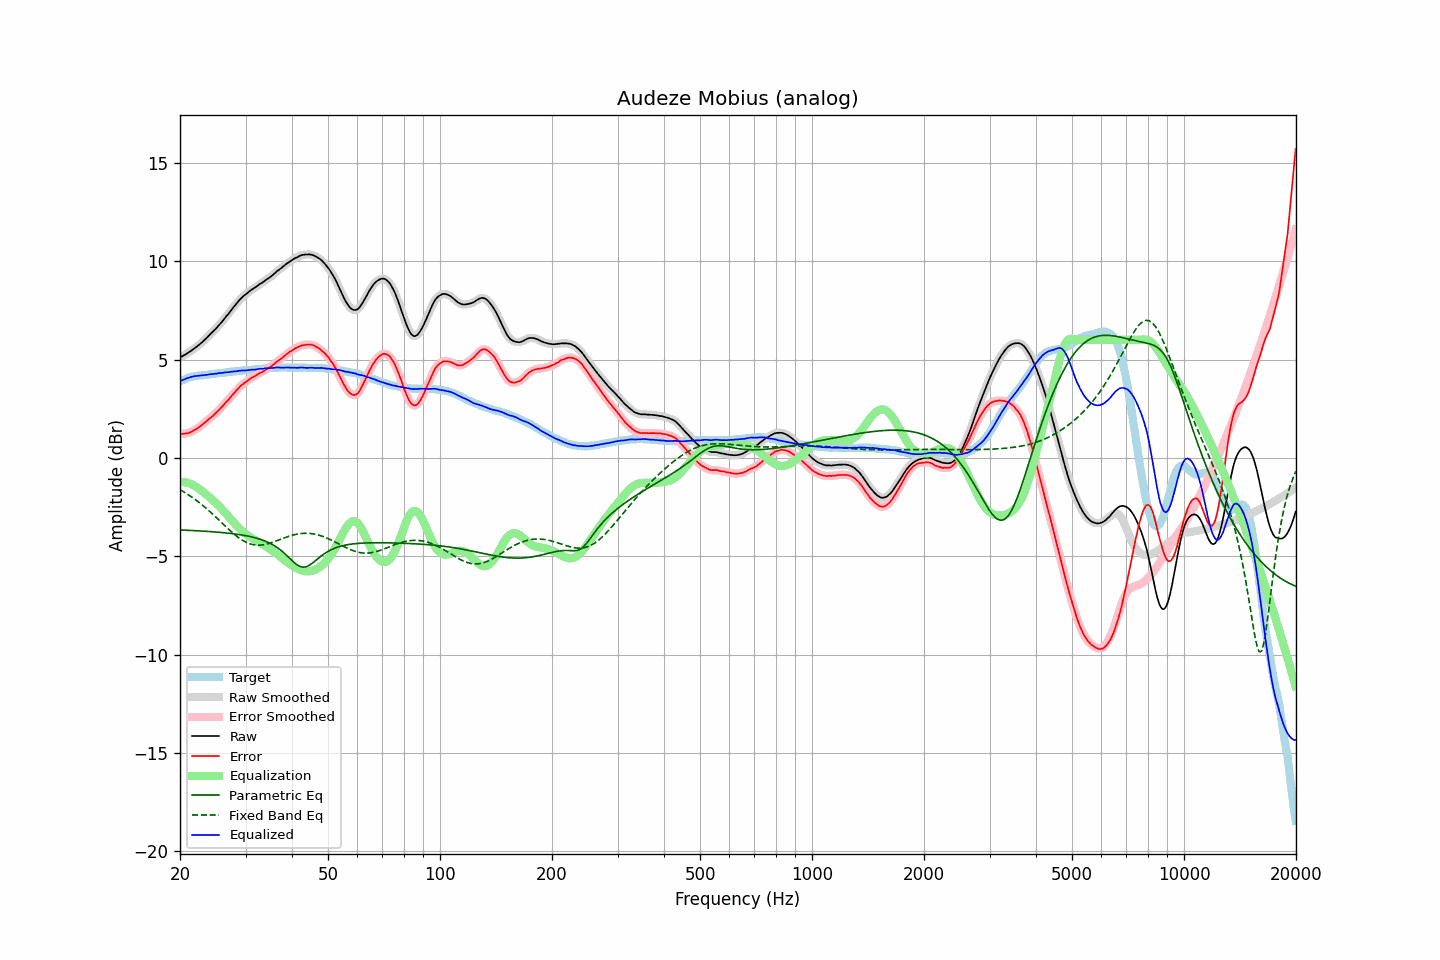

Source data for this figure (header and first rows):
frequency, raw, error, smoothed, error_smoothed, equalization, parametric_eq, fixed_band_eq, equalized_raw, equalized_smoothed, target
20.00, 5.11, 1.22, 5.11, 1.22, -1.22, -3.66, -1.61, 3.89, 3.89, 3.89
20.20, 5.15, 1.22, 5.15, 1.22, -1.22, -3.66, -1.66, 3.93, 3.93, 3.93
20.40, 5.20, 1.23, 5.20, 1.23, -1.23, -3.67, -1.71, 3.98, 3.97, 3.97
20.61, 5.24, 1.24, 5.24, 1.24, -1.24, -3.67, -1.76, 4.00, 4.01, 4.00
20.81, 5.29, 1.25, 5.29, 1.25, -1.25, -3.67, -1.81, 4.04, 4.04, 4.04
21.02, 5.34, 1.26, 5.34, 1.27, -1.27, -3.68, -1.86, 4.07, 4.07, 4.08
21.23, 5.39, 1.29, 5.39, 1.29, -1.30, -3.68, -1.91, 4.09, 4.09, 4.10
21.44, 5.45, 1.33, 5.45, 1.33, -1.33, -3.69, -1.97, 4.12, 4.12, 4.12
21.66, 5.51, 1.37, 5.51, 1.37, -1.37, -3.69, -2.03, 4.14, 4.14, 4.14
21.87, 5.57, 1.42, 5.57, 1.42, -1.41, -3.69, -2.09, 4.16, 4.16, 4.15
22.09, 5.63, 1.46, 5.63, 1.46, -1.46, -3.70, -2.14, 4.17, 4.17, 4.17
22.31, 5.69, 1.51, 5.69, 1.52, -1.52, -3.70, -2.21, 4.17, 4.18, 4.18
22.54, 5.76, 1.57, 5.76, 1.57, -1.58, -3.71, -2.27, 4.18, 4.18, 4.19
22.76, 5.83, 1.63, 5.83, 1.64, -1.64, -3.71, -2.34, 4.19, 4.19, 4.20
22.99, 5.90, 1.70, 5.90, 1.70, -1.70, -3.72, -2.40, 4.20, 4.20, 4.20
23.22, 5.98, 1.77, 5.98, 1.77, -1.77, -3.72, -2.47, 4.21, 4.21, 4.21
23.45, 6.05, 1.83, 6.05, 1.84, -1.83, -3.73, -2.54, 4.22, 4.22, 4.22
23.69, 6.13, 1.90, 6.13, 1.91, -1.90, -3.73, -2.61, 4.23, 4.23, 4.23
23.92, 6.22, 1.99, 6.22, 1.98, -1.97, -3.74, -2.68, 4.25, 4.24, 4.24
24.16, 6.30, 2.05, 6.30, 2.05, -2.04, -3.74, -2.76, 4.26, 4.26, 4.26
24.40, 6.38, 2.11, 6.38, 2.11, -2.11, -3.75, -2.83, 4.27, 4.27, 4.28
24.65, 6.46, 2.19, 6.46, 2.18, -2.19, -3.76, -2.91, 4.27, 4.27, 4.27
24.89, 6.54, 2.26, 6.55, 2.26, -2.26, -3.76, -2.98, 4.28, 4.28, 4.28
25.14, 6.63, 2.34, 6.63, 2.34, -2.34, -3.77, -3.06, 4.29, 4.29, 4.29
25.39, 6.73, 2.43, 6.73, 2.42, -2.42, -3.78, -3.14, 4.31, 4.30, 4.30
25.65, 6.82, 2.50, 6.82, 2.50, -2.51, -3.78, -3.22, 4.31, 4.31, 4.32
25.91, 6.91, 2.59, 6.91, 2.59, -2.59, -3.79, -3.30, 4.32, 4.32, 4.32
26.16, 7.01, 2.68, 7.01, 2.68, -2.68, -3.80, -3.37, 4.33, 4.33, 4.33
26.43, 7.12, 2.78, 7.11, 2.77, -2.77, -3.81, -3.45, 4.35, 4.34, 4.34
26.69, 7.22, 2.87, 7.22, 2.86, -2.86, -3.82, -3.53, 4.36, 4.35, 4.35
26.96, 7.31, 2.94, 7.32, 2.95, -2.95, -3.82, -3.61, 4.36, 4.36, 4.37
27.23, 7.42, 3.04, 7.42, 3.04, -3.05, -3.83, -3.68, 4.37, 4.37, 4.38
27.50, 7.53, 3.14, 7.53, 3.14, -3.14, -3.84, -3.75, 4.39, 4.38, 4.39
27.77, 7.63, 3.24, 7.63, 3.24, -3.24, -3.85, -3.83, 4.39, 4.39, 4.39
28.05, 7.73, 3.32, 7.73, 3.33, -3.33, -3.86, -3.89, 4.40, 4.40, 4.41
28.33, 7.83, 3.43, 7.83, 3.42, -3.42, -3.87, -3.96, 4.41, 4.41, 4.41
28.62, 7.93, 3.51, 7.93, 3.52, -3.51, -3.89, -4.02, 4.42, 4.42, 4.41
28.90, 8.03, 3.61, 8.03, 3.60, -3.59, -3.90, -4.08, 4.44, 4.43, 4.42
29.19, 8.11, 3.69, 8.11, 3.68, -3.67, -3.91, -4.14, 4.44, 4.44, 4.42
29.48, 8.19, 3.74, 8.19, 3.75, -3.74, -3.92, -4.19, 4.45, 4.45, 4.45
29.78, 8.26, 3.81, 8.26, 3.81, -3.81, -3.94, -4.24, 4.45, 4.45, 4.45
30.08, 8.32, 3.86, 8.33, 3.86, -3.87, -3.95, -4.28, 4.45, 4.45, 4.46
30.38, 8.39, 3.93, 8.39, 3.93, -3.93, -3.97, -4.32, 4.46, 4.46, 4.46
30.68, 8.46, 3.98, 8.46, 3.99, -3.98, -3.99, -4.35, 4.48, 4.47, 4.48
30.99, 8.52, 4.04, 8.52, 4.04, -4.04, -4.00, -4.38, 4.48, 4.48, 4.48
31.30, 8.58, 4.09, 8.58, 4.09, -4.09, -4.02, -4.40, 4.49, 4.49, 4.49
31.61, 8.63, 4.14, 8.63, 4.14, -4.14, -4.04, -4.42, 4.49, 4.49, 4.49
31.93, 8.68, 4.18, 8.69, 4.19, -4.19, -4.06, -4.43, 4.49, 4.50, 4.50
32.24, 8.74, 4.24, 8.75, 4.24, -4.24, -4.09, -4.43, 4.51, 4.51, 4.50
32.57, 8.81, 4.29, 8.80, 4.28, -4.28, -4.11, -4.43, 4.53, 4.52, 4.52
32.89, 8.86, 4.33, 8.86, 4.33, -4.33, -4.14, -4.43, 4.53, 4.53, 4.53
33.22, 8.90, 4.36, 8.91, 4.37, -4.37, -4.16, -4.42, 4.53, 4.54, 4.54
33.55, 8.96, 4.42, 8.96, 4.42, -4.42, -4.19, -4.41, 4.54, 4.54, 4.55
33.89, 9.02, 4.47, 9.02, 4.46, -4.47, -4.23, -4.40, 4.56, 4.55, 4.55
34.23, 9.08, 4.52, 9.08, 4.52, -4.51, -4.26, -4.38, 4.57, 4.56, 4.56
34.57, 9.13, 4.56, 9.13, 4.57, -4.57, -4.30, -4.35, 4.56, 4.56, 4.57
34.92, 9.19, 4.62, 9.19, 4.62, -4.62, -4.34, -4.33, 4.57, 4.57, 4.57
35.27, 9.25, 4.67, 9.25, 4.67, -4.68, -4.38, -4.30, 4.57, 4.57, 4.58
35.62, 9.32, 4.74, 9.32, 4.74, -4.74, -4.42, -4.27, 4.58, 4.58, 4.58
35.97, 9.39, 4.81, 9.39, 4.81, -4.80, -4.48, -4.24, 4.59, 4.59, 4.58
... 635 more rows
